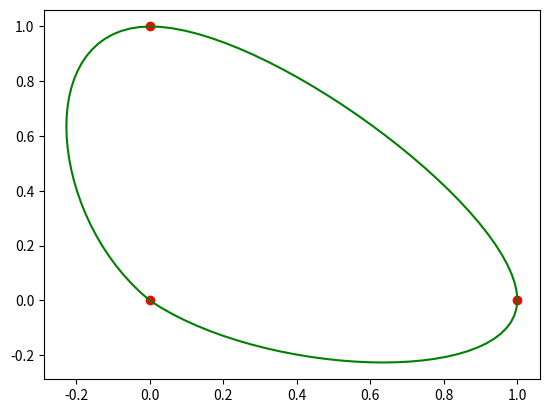

Write Python code to recreate this figure.
from matplotlib import pyplot as plt
from scipy.interpolate import CubicSpline as spline
import numpy as np


# add 2 points before and after the X and Y data
# the X data are sequences of 0,1,0   (X3 is already an appended virtual data)
X = [1, 0, 0, 1, 0, 0, 1, 0]  # = X[-2:] + X + X3 X[1:3] where X = [0,1,0]
# the Y data are sequences of 0,0,1   (Y3 is already an appended virtual data)
Y = [0, 1, 0, 0, 1, 0, 0, 1]  # = Y[-2:] + Y + Y3 + Y[1:3] where Y = [0,0,1]
T = [0, 1, 2, 3, 4, 5, 6, 7]
t = np.linspace(2, 5, 100)

plt.plot(X[:3], Y[:3], 'or')
plt.plot(spline(T, X)(t), spline(T, Y)(t), '-g')
plt.show()
